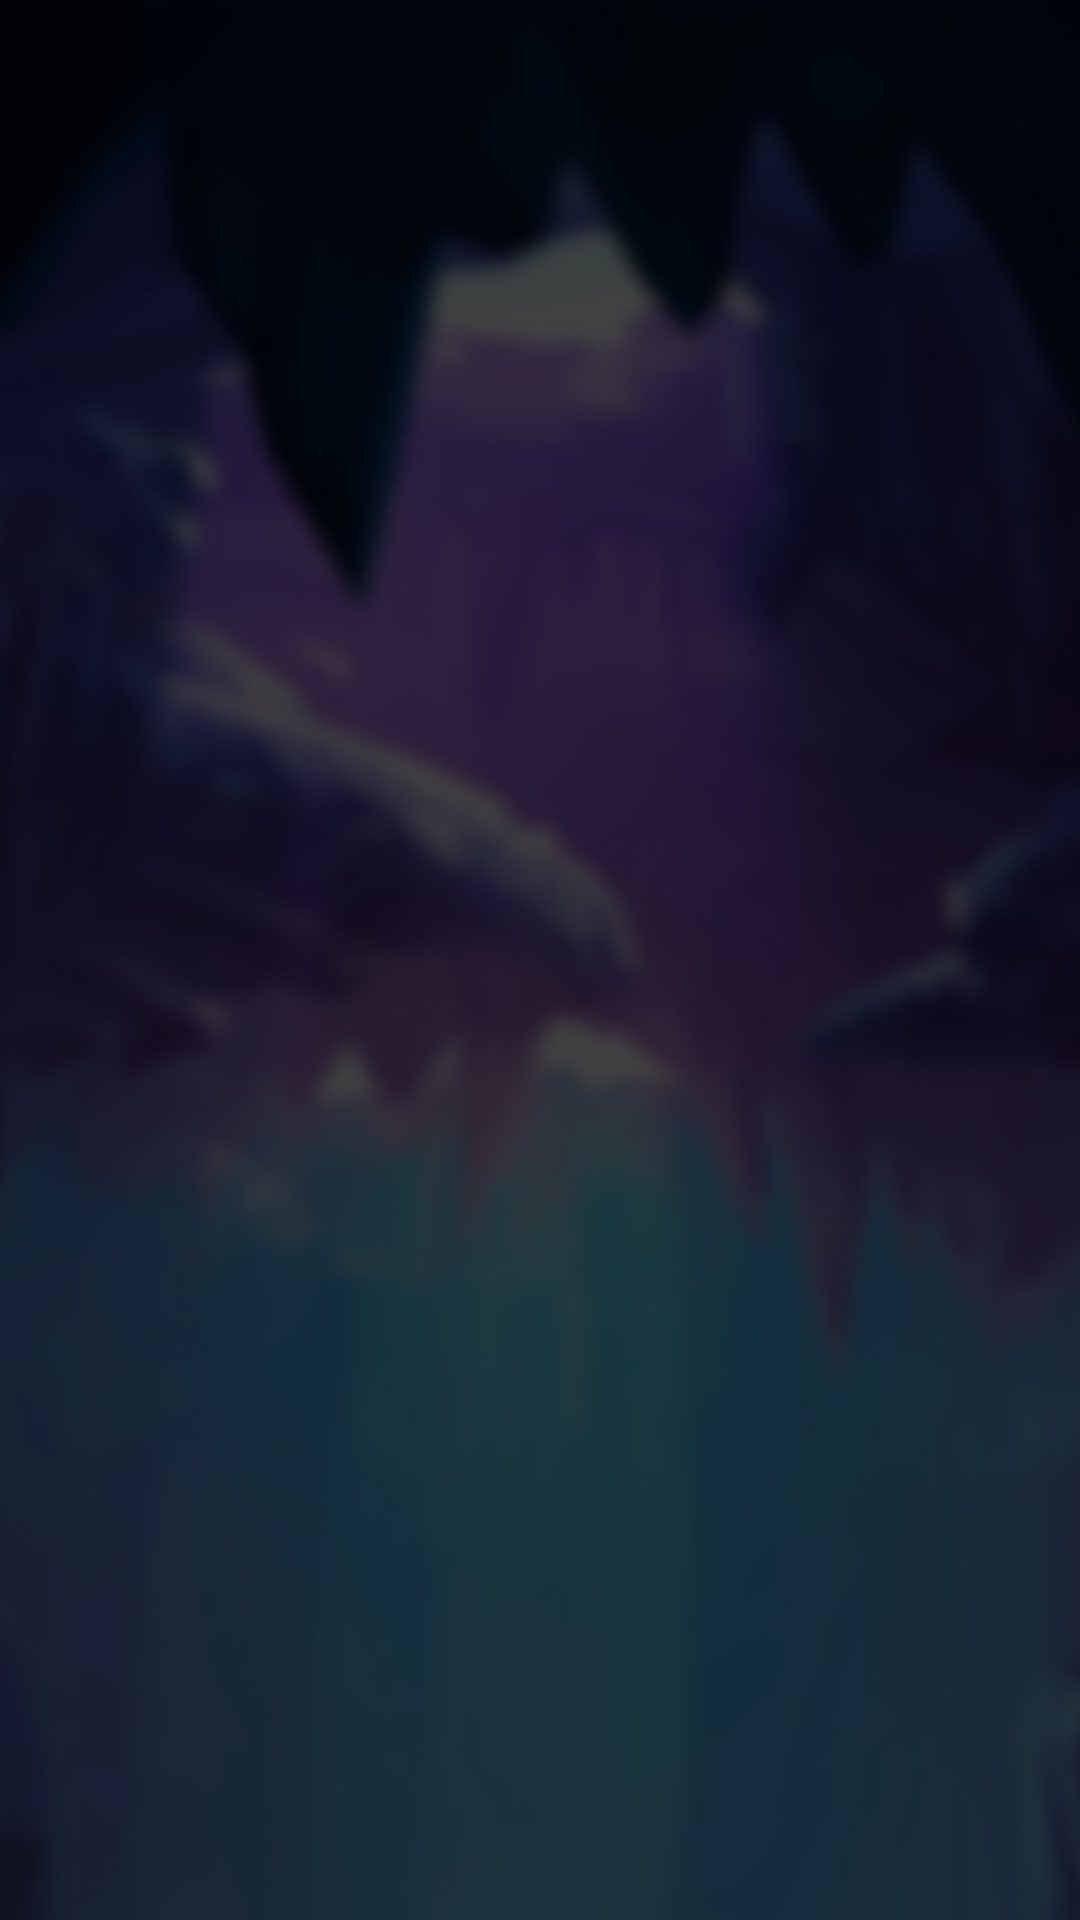

Reconstruct the res/layout file that produces this screen, plus the resources it refers to.
<!-- AndroidManifest.xml: application theme Theme.SplinterlandsTest -->
<!-- res/layout/fragment_first.xml -->
<?xml version="1.0" encoding="utf-8"?>
<androidx.constraintlayout.widget.ConstraintLayout
        xmlns:android="http://schemas.android.com/apk/res/android"
        xmlns:app="http://schemas.android.com/apk/res-auto"
        xmlns:tools="http://schemas.android.com/tools"
        android:layout_width="match_parent"
        android:layout_height="match_parent"
        tools:context=".balances.BalancesFragment"
        android:background="@color/white">

    <ImageView
            android:src="@drawable/bg_balance"
            android:layout_width="0dp"
            android:layout_height="0dp" android:id="@+id/imageView4" app:layout_constraintStart_toStartOf="parent"
            app:layout_constraintEnd_toEndOf="parent" app:layout_constraintTop_toTopOf="parent"
            app:layout_constraintBottom_toBottomOf="parent"
    android:scaleType="centerCrop"
    android:adjustViewBounds="true"/>

    <androidx.recyclerview.widget.RecyclerView
            android:id="@+id/recyclerView"
            android:layout_width="0dp"
            android:layout_height="0dp" app:layout_constraintTop_toTopOf="parent"
            app:layout_constraintStart_toStartOf="parent" app:layout_constraintEnd_toEndOf="parent"
            app:layout_constraintBottom_toBottomOf="parent"/>

</androidx.constraintlayout.widget.ConstraintLayout>
<!-- resources referenced by this layout -->
<resources>
  <color name="white">#FFFFFFFF</color>
  <!-- drawable bg_balance: jpg bitmap (drawable, 80922 bytes) -->
  <style name="Theme.SplinterlandsTest" parent="Theme.MaterialComponents.DayNight.DarkActionBar">
          
          <item name="colorPrimary">@color/purple_500</item>
          <item name="colorPrimaryVariant">@color/black</item>
          <item name="colorOnPrimary">@color/white</item>
          
          <item name="colorSecondary">@color/purple_700</item>
          <item name="colorSecondaryVariant">@color/purple_700</item>
          <item name="colorOnSecondary">@color/black</item>
          
          <item name="android:statusBarColor" tools:targetApi="l">?attr/colorPrimaryVariant</item>
          
      </style>
  <color name="purple_500">#ff9300</color>
  <color name="black">#FF000000</color>
  <color name="purple_700">#FF5722</color>
</resources>
